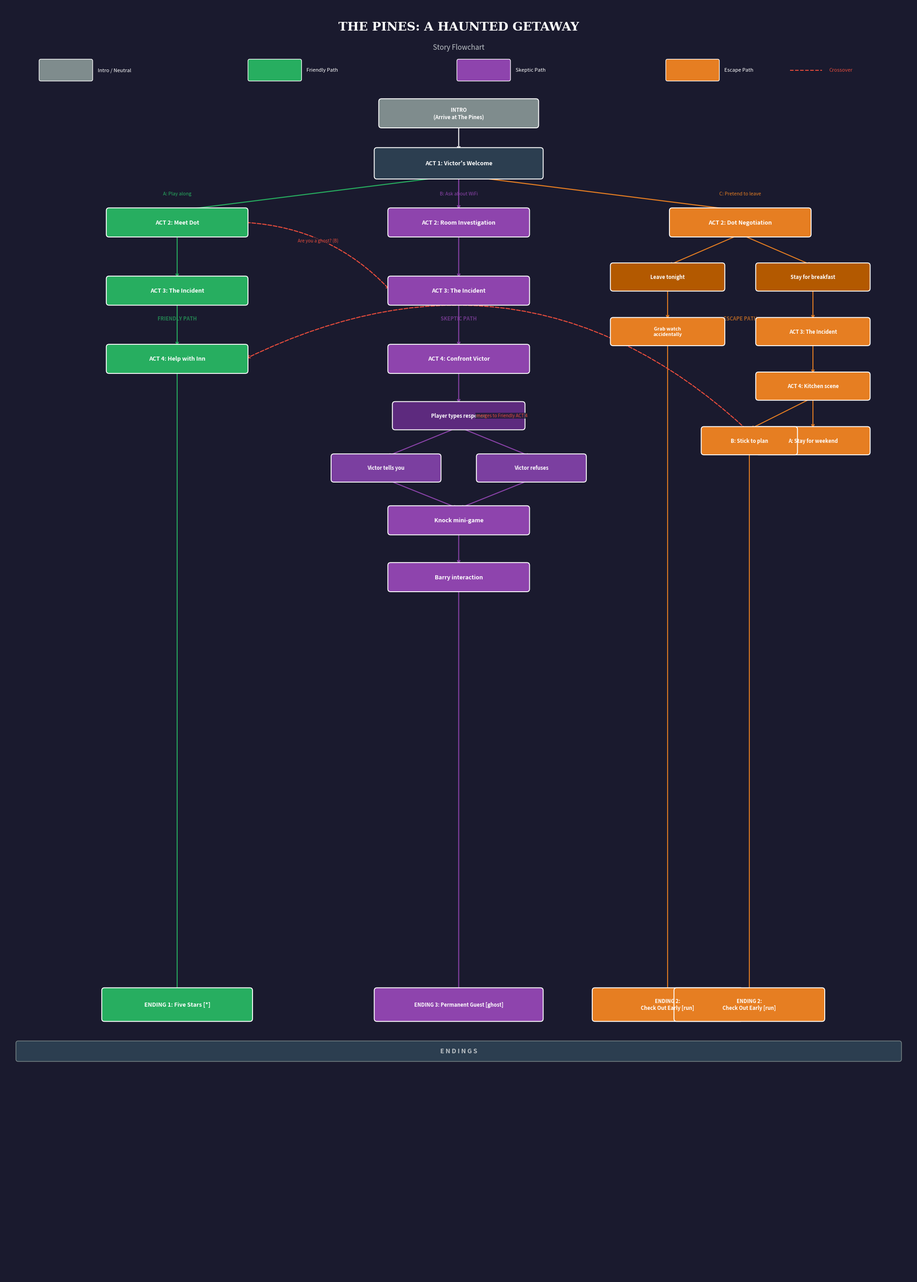

This chart was generated by the following Python code:
import matplotlib
matplotlib.use('Agg')
import matplotlib.pyplot as plt
import matplotlib.patches as mpatches
from matplotlib.patches import FancyBboxPatch

fig, ax = plt.subplots(figsize=(20, 28))
ax.set_xlim(0, 20)
ax.set_ylim(0, 28)
ax.axis('off')
fig.patch.set_facecolor('#1a1a2e')
ax.set_facecolor('#1a1a2e')

C_GREY   = '#7f8c8d'
C_GREEN  = '#27ae60'
C_PURPLE = '#8e44ad'
C_ORANGE = '#e67e22'
C_DARK   = '#2c3e50'
C_RED    = '#e74c3c'
C_TEXT   = 'white'

NW, NH = 3.0, 0.52   # standard node
SW, SH = 2.4, 0.50   # small node

def node(x, y, w, h, label, color, fs=9):
    box = FancyBboxPatch((x - w/2, y - h/2), w, h,
                         boxstyle="round,pad=0.06",
                         facecolor=color, edgecolor='white',
                         linewidth=1.4, zorder=5)
    ax.add_patch(box)
    ax.text(x, y, label, ha='center', va='center',
            fontsize=fs, color='white', fontweight='bold',
            multialignment='center', zorder=6)

def arr(x1, y1, x2, y2, color='#bdc3c7', lw=1.5,
        ls='solid', label='', lo=(0, 0), lfs=7.5, rad=0.0):
    style = f'arc3,rad={rad}'
    ax.annotate('', xy=(x2, y2), xytext=(x1, y1),
                arrowprops=dict(arrowstyle='->', color=color, lw=lw,
                                linestyle=ls,
                                connectionstyle=style), zorder=4)
    if label:
        mx = (x1+x2)/2 + lo[0]
        my = (y1+y2)/2 + lo[1]
        ax.text(mx, my, label, fontsize=lfs, color=color,
                ha='center', va='center', fontstyle='italic',
                bbox=dict(facecolor='#1a1a2e', edgecolor='none', alpha=0.75, pad=1),
                zorder=7)

# ── TITLE ────────────────────────────────────────────────────────────────
ax.text(10, 27.5, 'THE PINES: A HAUNTED GETAWAY', ha='center', va='center',
        fontsize=19, color='white', fontweight='bold', fontfamily='serif')
ax.text(10, 27.05, 'Story Flowchart', ha='center', va='center',
        fontsize=11, color='#bdc3c7', fontstyle='italic')

# ── LEGEND ───────────────────────────────────────────────────────────────
legend = [(C_GREY,'Intro / Neutral'), (C_GREEN,'Friendly Path'),
          (C_PURPLE,'Skeptic Path'), (C_ORANGE,'Escape Path')]
for i,(c,lbl) in enumerate(legend):
    lx = 0.8 + i*4.6
    ax.add_patch(FancyBboxPatch((lx,26.35),1.1,0.40,
                 boxstyle="round,pad=0.04",
                 facecolor=c, edgecolor='white', linewidth=1, zorder=5))
    ax.text(lx+1.25, 26.55, lbl, fontsize=8, color='white', va='center')
# dashed crossover in legend
ax.plot([17.3,18.0],[26.55,26.55], color=C_RED, lw=1.5, linestyle='dashed')
ax.text(18.15, 26.55, 'Crossover', fontsize=8, color=C_RED, va='center')

# ══════════════════════════════════════════════════════════════════════════
# LAYOUT  (y: 25.8 top → endings ~4.5)
# x columns: Friendly=3.8  Skeptic=10.0  Escape=16.2
# ══════════════════════════════════════════════════════════════════════════
XF, XS, XE = 3.8, 10.0, 16.2

# INTRO / ACT1
node(10, 25.6, NW+0.4, NH, 'INTRO\n(Arrive at The Pines)', C_GREY, fs=8)
node(10, 24.5, NW+0.6, NH+0.05, 'ACT 1: Victor\'s Welcome', C_DARK, fs=9)

# branch labels
ax.text(XF,  23.8, 'A: Play along',       fontsize=7.5, color=C_GREEN,  ha='center', fontstyle='italic')
ax.text(XS,  23.8, 'B: Ask about WiFi',   fontsize=7.5, color=C_PURPLE, ha='center', fontstyle='italic')
ax.text(XE,  23.8, 'C: Pretend to leave', fontsize=7.5, color=C_ORANGE, ha='center', fontstyle='italic')

# ── FRIENDLY PATH ────────────────────────────────────────────────────────
F2 = (XF, 23.2);  node(*F2, NW, NH, 'ACT 2: Meet Dot', C_GREEN)
F3 = (XF, 21.7);  node(*F3, NW, NH, 'ACT 3: The Incident', C_GREEN)
F4 = (XF, 20.2);  node(*F4, NW, NH, 'ACT 4: Help with Inn', C_GREEN)
E1 = (XF,  6.0);  node(*E1, NW+0.2, NH+0.1, 'ENDING 1: Five Stars [*]', C_GREEN, fs=9)

ax.text(XF, 21.05, 'FRIENDLY PATH', fontsize=8, color=C_GREEN,
        ha='center', fontweight='bold', alpha=0.7)

# ── SKEPTIC PATH ─────────────────────────────────────────────────────────
S2 = (XS, 23.2);  node(*S2, NW, NH, 'ACT 2: Room Investigation', C_PURPLE)
S3 = (XS, 21.7);  node(*S3, NW, NH, 'ACT 3: The Incident', C_PURPLE)
S4 = (XS, 20.2);  node(*S4, NW, NH, 'ACT 4: Confront Victor', C_PURPLE)
SI = (XS, 18.95); node(*SI, NW-0.2, SH, 'Player types response', '#5d2a7e', fs=8)
VT = (XS-1.6, 17.8); node(*VT, SW-0.1, SH, 'Victor tells you', '#7b3fa0', fs=8)
VR = (XS+1.6, 17.8); node(*VR, SW-0.1, SH, 'Victor refuses', '#7b3fa0', fs=8)
SK = (XS, 16.65); node(*SK, NW, NH, 'Knock mini-game', C_PURPLE)
SB = (XS, 15.4);  node(*SB, NW, NH, 'Barry interaction', C_PURPLE)
E3 = (XS,  6.0);  node(*E3, NW+0.6, NH+0.1, 'ENDING 3: Permanent Guest [ghost]', C_PURPLE, fs=8)

ax.text(XS, 21.05, 'SKEPTIC PATH', fontsize=8, color=C_PURPLE,
        ha='center', fontweight='bold', alpha=0.7)

# ── ESCAPE PATH ──────────────────────────────────────────────────────────
EA2 = (XE,    23.2);  node(*EA2, NW,   NH,   'ACT 2: Dot Negotiation', C_ORANGE)
ELV = (XE-1.6,22.0);  node(*ELV, SW,   SH,   'Leave tonight', '#b35900', fs=8)
EST = (XE+1.6,22.0);  node(*EST, SW,   SH,   'Stay for breakfast', '#b35900', fs=8)
EWT = (XE-1.6,20.8);  node(*EWT, SW,   SH,   'Grab watch\naccidentally', C_ORANGE, fs=7.5)
EA3 = (XE+1.6,20.8);  node(*EA3, SW,   SH,   'ACT 3: The Incident', C_ORANGE, fs=8)
EA4 = (XE+1.6,19.6);  node(*EA4, SW,   SH,   'ACT 4: Kitchen scene', C_ORANGE, fs=8)
ESW = (XE+1.6,18.4);  node(*ESW, SW,   SH,   'A: Stay for weekend', C_ORANGE, fs=8)
EPL = (XE+0.2,18.4);  node(*EPL, SW-0.4,SH,  'B: Stick to plan', C_ORANGE, fs=8)
E2E = (XE-1.6, 6.0);  node(*E2E, NW+0.2, NH+0.1, 'ENDING 2:\nCheck Out Early [run]', C_ORANGE, fs=8)
E2L = (XE+0.2, 6.0);  node(*E2L, NW+0.2, NH+0.1, 'ENDING 2:\nCheck Out Early [run]', C_ORANGE, fs=8)

ax.text(XE, 21.05, 'ESCAPE PATH', fontsize=8, color=C_ORANGE,
        ha='center', fontweight='bold', alpha=0.7)

# ═══════════════════════════════════
# ARROWS
# ═══════════════════════════════════

# intro → act1 → branches
arr(10, 25.6-NH/2, 10, 24.5+NH/2, color='white')
arr(10, 24.5-NH/2, XF, F2[1]+NH/2, color=C_GREEN, lw=1.6)
arr(10, 24.5-NH/2, XS, S2[1]+NH/2, color=C_PURPLE, lw=1.6)
arr(10, 24.5-NH/2, XE, EA2[1]+NH/2, color=C_ORANGE, lw=1.6)

# FRIENDLY chain
arr(F2[0], F2[1]-NH/2, F3[0], F3[1]+NH/2, color=C_GREEN)
arr(F3[0], F3[1]-NH/2, F4[0], F4[1]+NH/2, color=C_GREEN)
arr(F4[0], F4[1]-NH/2, E1[0], E1[1]+NH/2, color=C_GREEN)

# SKEPTIC chain
arr(S2[0], S2[1]-NH/2, S3[0], S3[1]+NH/2, color=C_PURPLE)
arr(S3[0], S3[1]-NH/2, S4[0], S4[1]+NH/2, color=C_PURPLE)
arr(S4[0], S4[1]-NH/2, SI[0], SI[1]+SH/2, color=C_PURPLE)
arr(SI[0], SI[1]-SH/2, VT[0], VT[1]+SH/2, color=C_PURPLE)
arr(SI[0], SI[1]-SH/2, VR[0], VR[1]+SH/2, color=C_PURPLE)
arr(VT[0], VT[1]-SH/2, SK[0], SK[1]+NH/2, color=C_PURPLE)
arr(VR[0], VR[1]-SH/2, SK[0], SK[1]+NH/2, color=C_PURPLE)
arr(SK[0], SK[1]-NH/2, SB[0], SB[1]+NH/2, color=C_PURPLE)
arr(SB[0], SB[1]-NH/2, E3[0], E3[1]+NH/2, color=C_PURPLE)

# ESCAPE chain
arr(EA2[0], EA2[1]-NH/2, ELV[0], ELV[1]+SH/2, color=C_ORANGE)
arr(EA2[0], EA2[1]-NH/2, EST[0], EST[1]+SH/2, color=C_ORANGE)
arr(ELV[0], ELV[1]-SH/2, EWT[0], EWT[1]+SH/2, color=C_ORANGE)
arr(EWT[0], EWT[1]-SH/2, E2E[0], E2E[1]+NH/2, color=C_ORANGE)
arr(EST[0], EST[1]-SH/2, EA3[0], EA3[1]+SH/2, color=C_ORANGE)
arr(EA3[0], EA3[1]-SH/2, EA4[0], EA4[1]+SH/2, color=C_ORANGE)
arr(EA4[0], EA4[1]-SH/2, ESW[0], ESW[1]+SH/2, color=C_ORANGE)
arr(EA4[0], EA4[1]-SH/2, EPL[0], EPL[1]+SH/2, color=C_ORANGE)
arr(EPL[0], EPL[1]-SH/2, E2L[0], E2L[1]+NH/2, color=C_ORANGE)

# ── CROSSOVER DASHED ARROWS ───────────────────────────────────────────────
# Friendly ACT2 "Are you a ghost? B" → Skeptic ACT3
arr(F2[0]+NW/2, F2[1], S3[0]-NW/2, S3[1],
    color=C_RED, lw=1.6, ls='dashed', rad=-0.2,
    label='Are you a ghost? (B)', lo=(0, 0.35), lfs=7)

# Escape ACT4 "A: Stay for weekend" → Friendly ACT4
arr(ESW[0]-SW/2, ESW[1], F4[0]+NW/2, F4[1],
    color=C_RED, lw=1.6, ls='dashed', rad=0.35,
    label='merges to Friendly ACT 4', lo=(0, -0.35), lfs=7)

# ── ENDINGS BANNER ───────────────────────────────────────────────────────
ax.add_patch(FancyBboxPatch((0.3, 4.8), 19.4, 0.35,
             boxstyle="round,pad=0.05",
             facecolor='#2c3e50', edgecolor='#7f8c8d',
             linewidth=1, zorder=3))
ax.text(10, 4.975, 'E N D I N G S', ha='center', va='center',
        fontsize=10, color='#bdc3c7', fontweight='bold')

plt.tight_layout(pad=0.4)
plt.savefig(r'C:\Users\mellissa.pava\Downloads\Claude Code Practice\flowchart.png',
            dpi=100, bbox_inches='tight', facecolor=fig.get_facecolor())
print('Saved flowchart.png')
